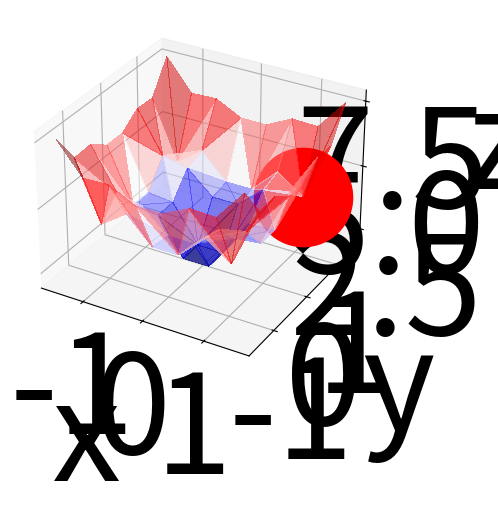
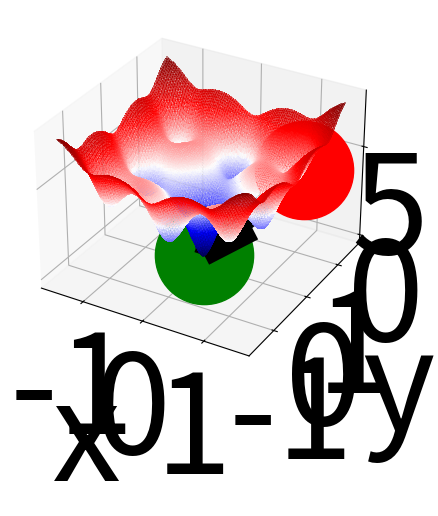
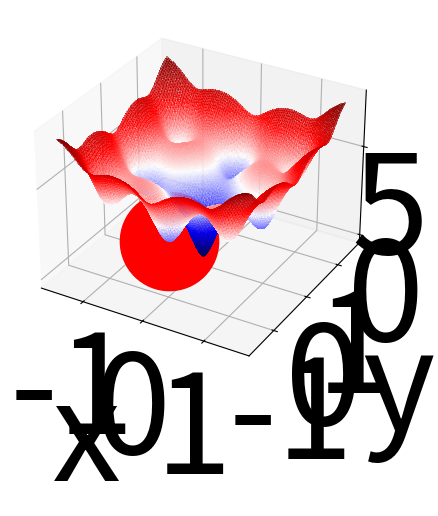

Reproduce these figures in Python, in order.
import matplotlib.pyplot as plt
from matplotlib import cm
import numpy as np
from matplotlib.tri import Triangulation
from scipy.optimize import minimize
from numpy.random import Generator, PCG64

rg = Generator(PCG64())

# Given 3 ndarray (x,y,z), which are the vertexes in the triangles in the 3d-mesh, and reals (x,y).
# Computes the corresponding z value of projection of the 2d-point on the mesh.
# Optional additional arguments, which define the 3d-mesh, and can be computed from the vertexes (x,y,z).
def project_on_mesh(x,y,z,x_,y_,tri =None, finder=None):
    if finder is None or tri is None:
        tri = Triangulation(x, y)
        finder = tri.get_trifinder()

    tri_index = finder(x_, y_)
    a, b, c = tri.triangles[tri_index]
    p1,p2,p3 = (x[a],y[a],z[a]),(x[b],y[b],z[b]),(x[c],y[c],z[c])
    p1,p2,p3 = np.array(p1), np.array(p2), np.array(p3)

    dir1,dir2 = p3-p1, p2-p1
    dir1, dir2 = dir1/np.sum(np.abs(dir1)),  dir2/np.sum(np.abs(dir2))

    nx,ny,nz = np.cross(dir1, dir2)

    d = -(nx * p1[0] + ny * p1[1] + nz * p1[2] )

    return -(nx * x_ + ny * y_ + d) / nz


# Given 2d-point x_, and arguments (args) that define 3d-mesh (as assigned in project_on_mesh).
# Returns the z value corresponding to the projection of the 2d-point on the mesh.
def mesh_value(x_,args):
    x,y = x_
    X,Y,Z, tri, finder = args
    return project_on_mesh(X,Y,Z,x,y,tri,finder)

# Compute the plots in the paper.
# Given n, that is the square root of the number of vertexes generated, and possible old_point in 2d.
def plot(n,old_point=None):
    # Setup general parameters for the figure being plotted.
    fig = plt.figure()
    ax = fig.add_subplot(projection='3d')
    ax.yaxis.labelpad = 40
    ax.xaxis.labelpad = 40
    ax.zaxis.labelpad = 40
    ax.set_ylabel('y')
    ax.set_xlabel('x')
    ax.set_zlabel('z')

    # Create a 2d-mesh, with n**2 points. Which is a uniform grid of [a,b]:=[-1.5,1.5].
    a, b = -1.5,1.5
    bnds = ((a,b),(a,b))
    x, y = np.linspace(a, b, n), np.linspace(a, b, n)
    x,y = np.meshgrid(x, y)
    x,y = x.reshape(n**2),y.reshape(n**2)

    # Compute the z-value corresponding to the points in the mesh.
    z1 = -0.2 * np.sqrt(0.5 * (x ** 2 + y ** 2))
    z2 = 0.5 * (np.cos(2 * np.pi * x) + np.cos(2 * np.pi * y))
    z = -20 * np.exp(z1) - np.exp(z2) + np.e + 20

    # Set up a triangle mesh based on the 2d-mesh, where each point is a vertex.
    tri = Triangulation(x, y)
    finder = tri.get_trifinder()

    # If there is no previous point compute gradient decent on the mesh from a random sample.
    # Generates the left plot of Figure 1 in the paper.
    if old_point is None:
        # Sample 2d-point in the rage of the mesh generated, and compute gradient decent from it.
        [x_,y_] = minimize(mesh_value,rg.uniform(a,b,2),bounds=bnds,args=[x,y,z, tri, finder]).x

        # Plot the results of the gradient decent.
        z_ = project_on_mesh(x, y, z, x_, y_, tri, finder)
        ax.scatter(x_,y_,z_, s=5_000, c='r')
        ax.plot_trisurf(x, y, z, cmap=cm.seismic, linewidth=0, antialiased=False, alpha=0.5)
    else:
        # If there is a previous point compute gradient decent on the mesh from its projection on the mesh.
        # Generates the right plot of Figure 1 in the paper.

        # Compute the projection of the previous 2d-point on the mesh generated.
        x_old, y_old = old_point
        z_old = project_on_mesh(x, y, z, x_old, y_old, tri, finder)

        # Plot the old point.
        ax.scatter(x_old, y_old, z_old, s=5_000, c='r')

        # Compute gradient decent from the old point.
        [x_, y_] = minimize(mesh_value, old_point,bounds=bnds,args=[x,y,z, tri, finder]).x

        # Plot the results of the gradient decent.
        z_ = project_on_mesh(x, y, z, x_, y_, tri, finder)
        ax.scatter(x_,y_,z_, s=5_000, c='g')
        ax.plot_trisurf(x, y, z, cmap=cm.seismic, linewidth=0, antialiased=False, alpha=0.5)

        # Add an arrow from the old_point to the new one.
        dx,dy,dz= x_-x_old, y_ - y_old,z_ - z_old
        ax.quiver(x_old,y_old,z_old, dx,dy,dz,color='black',linewidth=15)

    plt.show()
    return x_, y_


if __name__ == '__main__':
    plt.rcParams.update({'font.size': 100})
    # Generate the left part of figure 1.
    a = plot(8)
    # Generate the right part of figure 1.
    a = plot(100, a)
    # Optionally generate plot when we apply gradient decent from a random point and not as suggested.
    plot(100)